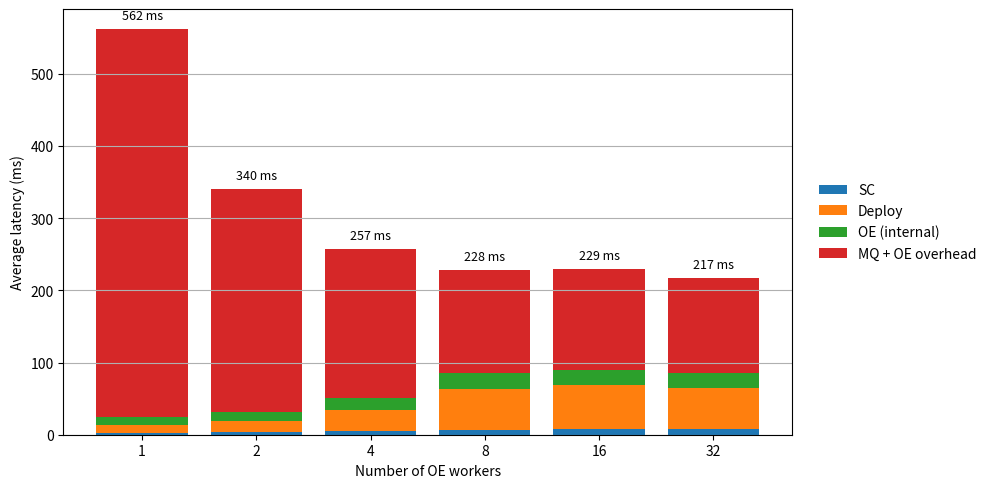

This chart was generated by the following Python code:
import matplotlib.pyplot as plt
import numpy as np

# X-axis
oe_workers = np.array([1, 2, 4, 8, 16, 32])
x = np.arange(len(oe_workers))

# ---- Average latency components (ms) ----
sc_avg = np.array([2.57, 3.08, 4.83, 6.63, 8.17, 7.73])
deploy_avg = np.array([11.43, 15.80, 29.91, 57.30, 60.79, 57.24])

mq_avg = np.array([537.75, 310.18, 207.32, 142.97, 136.30, 128.33])
oe_avg = np.array([9.76, 11.25, 15.32, 21.06, 24.06, 23.31])
oe_internal_avg = np.array([10.75, 12.28, 16.34, 20.95, 20.89, 20.24])

# ---- Derived metric ----
mq_oe_overhead = mq_avg + oe_avg - oe_internal_avg

# ---- Plot ----
fig, ax = plt.subplots(figsize=(10, 5))

bottom = np.zeros(len(oe_workers))

ax.bar(x, sc_avg, label="SC", bottom=bottom)
bottom += sc_avg

ax.bar(x, deploy_avg, label="Deploy", bottom=bottom)
bottom += deploy_avg

ax.bar(x, oe_internal_avg, label="OE (internal)", bottom=bottom)
bottom += oe_internal_avg

ax.bar(
    x,
    mq_oe_overhead,
    label="MQ + OE overhead",
    bottom=bottom
)
bottom += mq_oe_overhead

# ---- Axes ----
ax.set_xlabel("Number of OE workers")
ax.set_ylabel("Average latency (ms)")
ax.set_xticks(x)
ax.set_xticklabels(oe_workers)
ax.grid(True, axis="y")

# ---- Total latency labels ----
for i, total in enumerate(bottom):
    ax.text(
        x[i],
        total + 10,
        f"{total:.0f} ms",
        ha="center",
        va="bottom",
        fontsize=9
    )

# ---- Legend outside ----
ax.legend(
    loc="center left",
    bbox_to_anchor=(1.02, 0.5),
    frameon=False
)

plt.subplots_adjust(right=0.75)
plt.tight_layout()
plt.savefig("scalability-latency.png")
